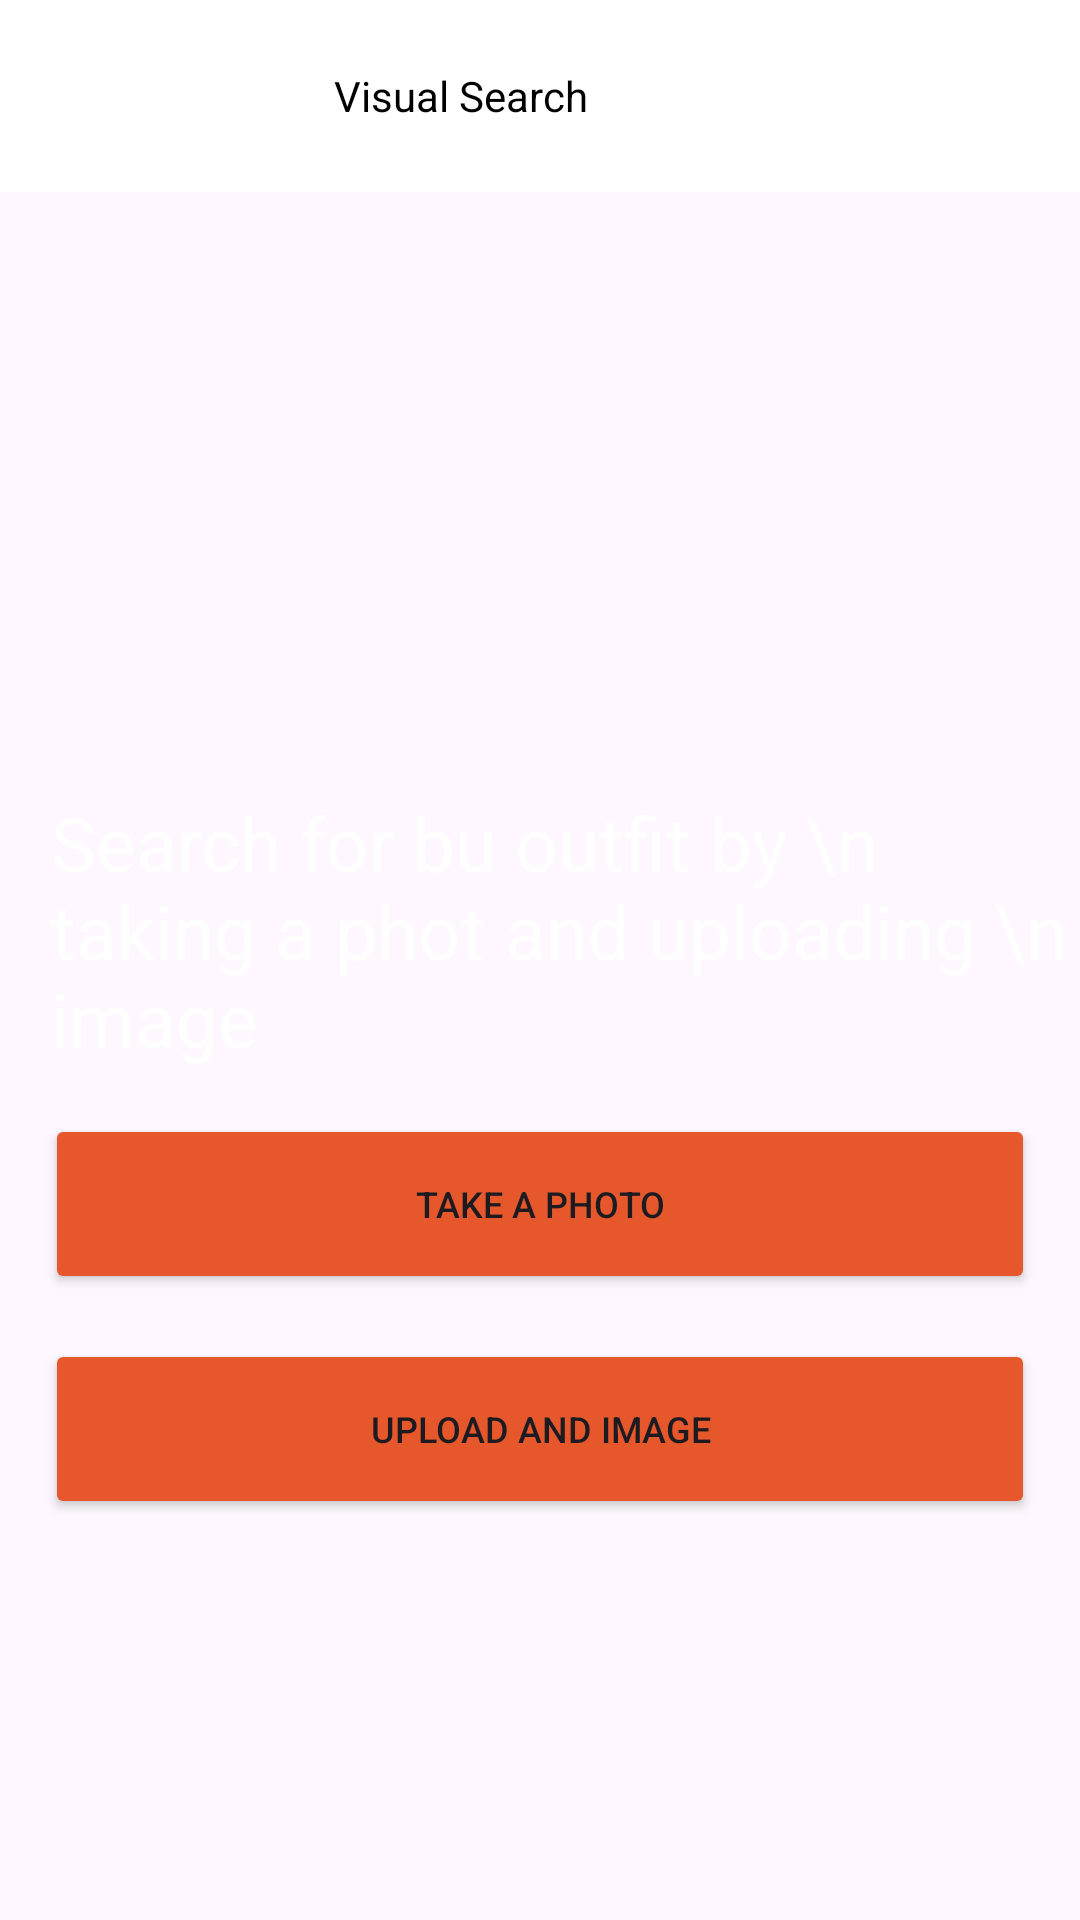

Here is an Android app screen rendered from its layout file. Give the layout XML and the strings, colors and styles it references.
<!-- AndroidManifest.xml: application theme Theme.Project1 -->
<!-- res/layout/activity_camera.xml -->
<?xml version="1.0" encoding="utf-8"?>
<LinearLayout
    xmlns:android="http://schemas.android.com/apk/res/android"
    xmlns:app="http://schemas.android.com/apk/res-auto"
    xmlns:tools="http://schemas.android.com/tools"
    android:layout_width="match_parent"
    android:orientation="vertical"
    android:layout_height="match_parent"
    tools:context=".CameraActivity">
    <androidx.appcompat.widget.Toolbar
        android:background="@color/white"
        android:layout_width="match_parent"
        android:layout_height="wrap_content">
        <LinearLayout
            android:layout_width="wrap_content"
            android:layout_height="wrap_content">



        <ImageView
            android:src="@drawable/baseline_arrow_back_ios_24"
            android:layout_width="wrap_content"
            android:layout_height="wrap_content">

        </ImageView>
            <TextView
                android:text="Visual Search"
               android:textAlignment="center"
                android:layout_marginLeft="95dp"
                android:textColor="@color/black"
                android:layout_width="wrap_content"
                android:layout_height="wrap_content">

            </TextView>
        </LinearLayout>
    </androidx.appcompat.widget.Toolbar>


    <TextView
        android:layout_width="wrap_content"
        android:layout_height="wrap_content"
        android:layout_marginTop="200dp"
        android:layout_marginLeft="17dp"
        android:text="Search for bu outfit by \n taking a phot and uploading \n image "
        android:textColor="@color/white"
        android:textSize="25dp">

    </TextView>

    <Button
        android:layout_gravity="center"
        android:text="TAKE A PHOTO"
        android:textSize="12dp"
        android:backgroundTint="@color/red"
        android:id="@+id/take_photo"
        android:layout_marginTop="15dp"
        android:layout_width="330dp"
        android:layout_height="60dp">

    </Button>
    <Button
        android:layout_gravity="center"
        android:text="UPLOAD AND IMAGE"
        android:textSize="12dp"
        android:backgroundTint="@color/red"
        android:id="@+id/open_camera"
        android:layout_marginTop="15dp"
        android:layout_width="330dp"
        android:layout_height="60dp">

    </Button>

    <ImageView
        android:id="@+id/image"
        android:src="@drawable/women2"
        android:scaleType="fitXY"
        android:layout_width="match_parent"
        android:layout_height="wrap_content">

    </ImageView>

</LinearLayout>
<!-- resources referenced by this layout -->
<resources>
  <color name="black">#FF000000</color>
  <color name="red">#E6582C</color>
  <color name="white">#FFFFFF</color>
  <style name="Theme.Project1" parent="Base.Theme.Project1" />
  <style name="Base.Theme.Project1" parent="Theme.Material3.DayNight.NoActionBar">
          
          <item name="android:statusBarColor">@color/white1</item>
          
      </style>
  <color name="white1">#FAF4F4</color>
</resources>
